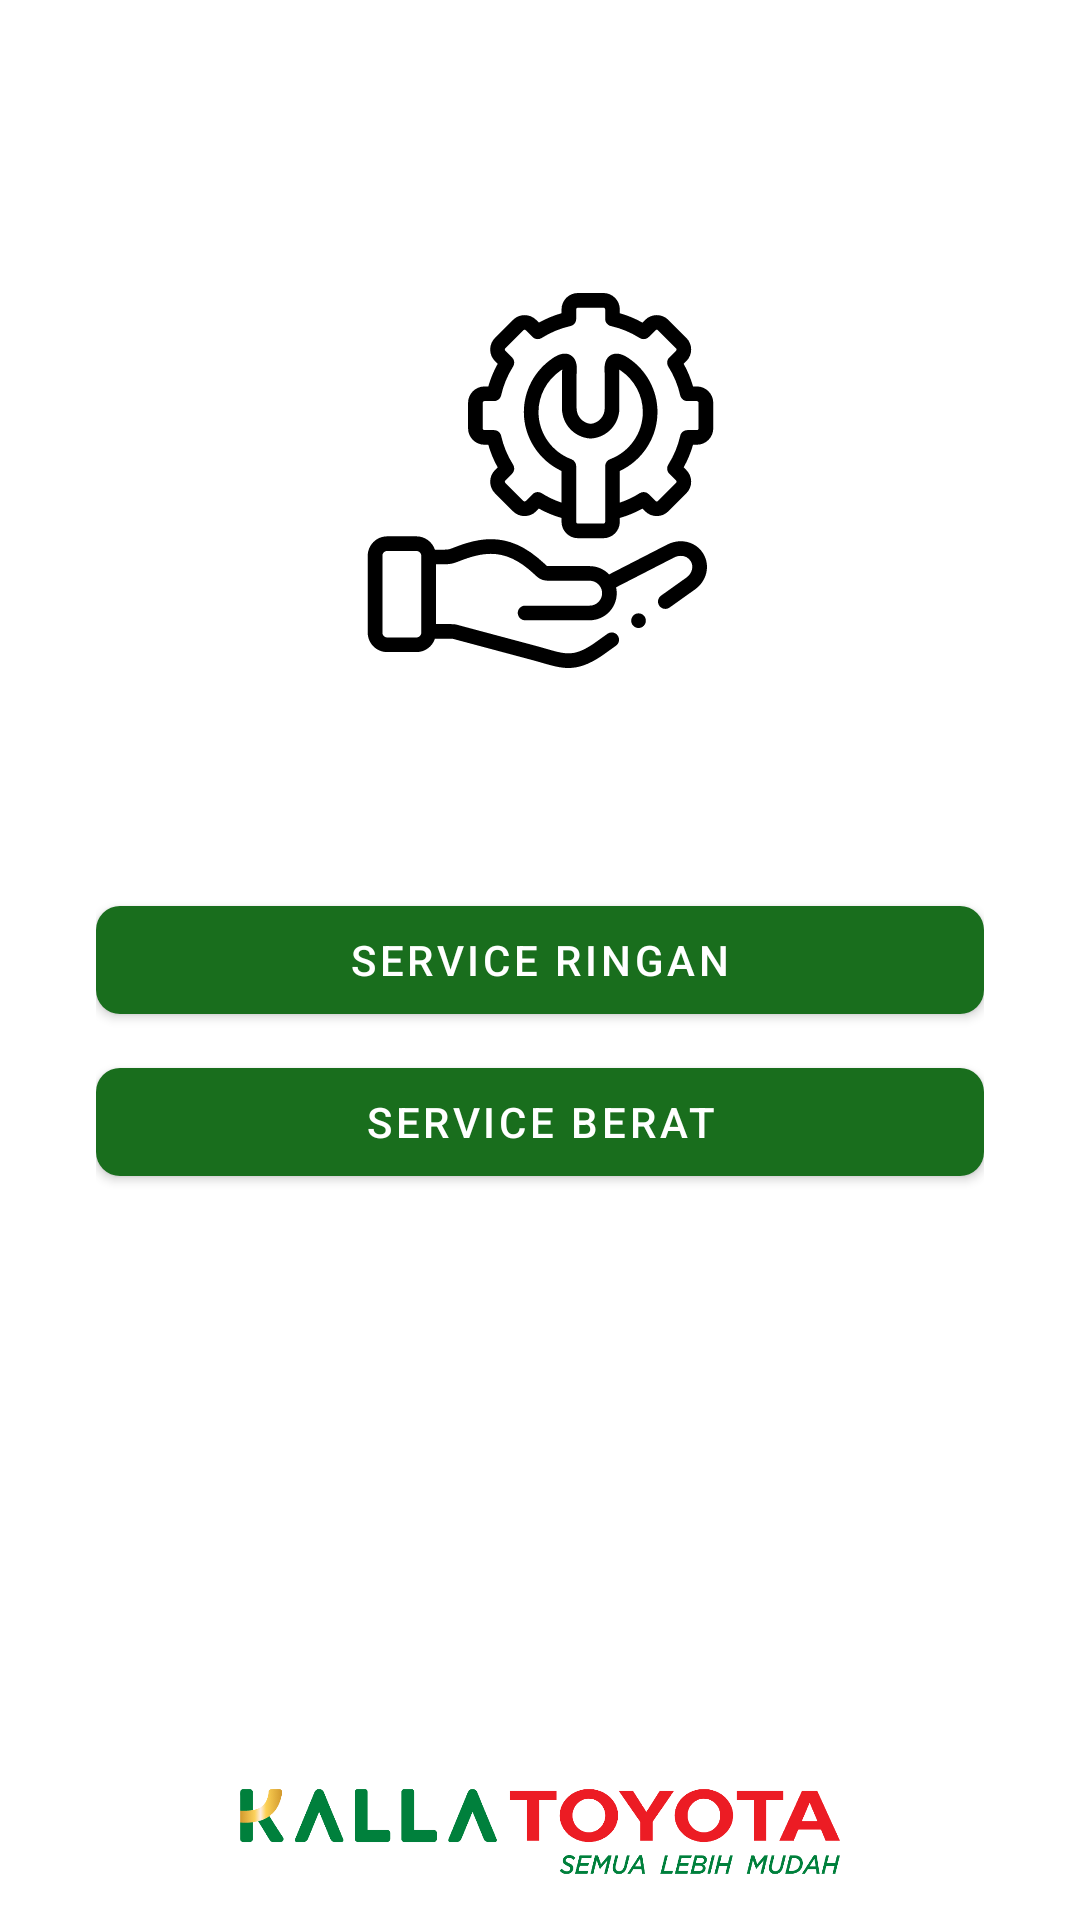

Android layout source for this screen:
<!-- AndroidManifest.xml: application theme Theme.ToyServ -->
<!-- res/layout/activity_service.xml -->
<?xml version="1.0" encoding="utf-8"?>
<androidx.constraintlayout.widget.ConstraintLayout xmlns:android="http://schemas.android.com/apk/res/android"
    xmlns:app="http://schemas.android.com/apk/res-auto"
    xmlns:tools="http://schemas.android.com/tools"
    android:layout_width="match_parent"
    android:layout_height="match_parent"
    android:paddingHorizontal="32dp"
    tools:context=".ui.ServiceActivity">

    <com.google.android.material.button.MaterialButton
        android:id="@+id/btnServiceRingan"
        android:layout_width="match_parent"
        android:layout_height="wrap_content"
        app:cornerRadius="8dp"
        android:text="@string/service_ringan"
        app:layout_constraintBottom_toBottomOf="parent"
        app:layout_constraintTop_toTopOf="parent" />

    <com.google.android.material.button.MaterialButton
        android:id="@+id/btnServiceBerat"
        android:layout_width="match_parent"
        android:layout_height="wrap_content"
        app:cornerRadius="8dp"
        android:layout_marginTop="6dp"
        android:text="@string/service_berat"
        app:layout_constraintTop_toBottomOf="@+id/btnServiceRingan" />

    <ImageView
        android:id="@+id/imgLogo"
        android:layout_width="125dp"
        android:layout_height="125dp"
        android:layout_marginTop="24dp"
        android:contentDescription="@string/todo"
        android:src="@drawable/ic_service"
        app:layout_constraintBottom_toTopOf="@+id/btnServiceRingan"
        app:layout_constraintLeft_toLeftOf="parent"
        app:layout_constraintRight_toRightOf="parent"
        app:layout_constraintTop_toTopOf="parent" />

    <ImageView
        android:layout_width="200dp"
        android:layout_height="35dp"
        android:layout_marginBottom="12dp"
        android:contentDescription="@string/todo"
        android:src="@drawable/kalla_toyota"
        app:layout_constraintBottom_toBottomOf="parent"
        app:layout_constraintLeft_toLeftOf="parent"
        app:layout_constraintRight_toRightOf="parent" />

</androidx.constraintlayout.widget.ConstraintLayout>
<!-- resources referenced by this layout -->
<resources>
  <!-- drawable ic_service: vector/xml drawable (drawable, 7236 chars, omitted) -->
  <!-- drawable kalla_toyota: png bitmap (drawable, 57139 bytes) -->
  <string name="service_berat">Service Berat</string>
  <string name="service_ringan">Service Ringan</string>
  <string name="todo">TODO</string>
  <style name="Theme.ToyServ" parent="Theme.MaterialComponents.Light.DarkActionBar">
          
          <item name="colorPrimary">@color/green</item>
          <item name="colorPrimaryVariant">@color/red_dark</item>
          <item name="colorOnPrimary">@color/white</item>
          
          <item name="colorSecondary">@color/yellow</item>
          <item name="colorSecondaryVariant">@color/yellow_dark</item>
          <item name="colorOnSecondary">@color/black</item>
          
          <item name="android:statusBarColor" tools:targetApi="l">@color/green</item>
          
      </style>
  <color name="green">#196E1D</color>
  <color name="red_dark">#8D2828</color>
  <color name="white">#FFFFFFFF</color>
  <color name="yellow">#ECEFA4</color>
  <color name="yellow_dark">#D9DD6B</color>
  <color name="black">#FF000000</color>
</resources>
